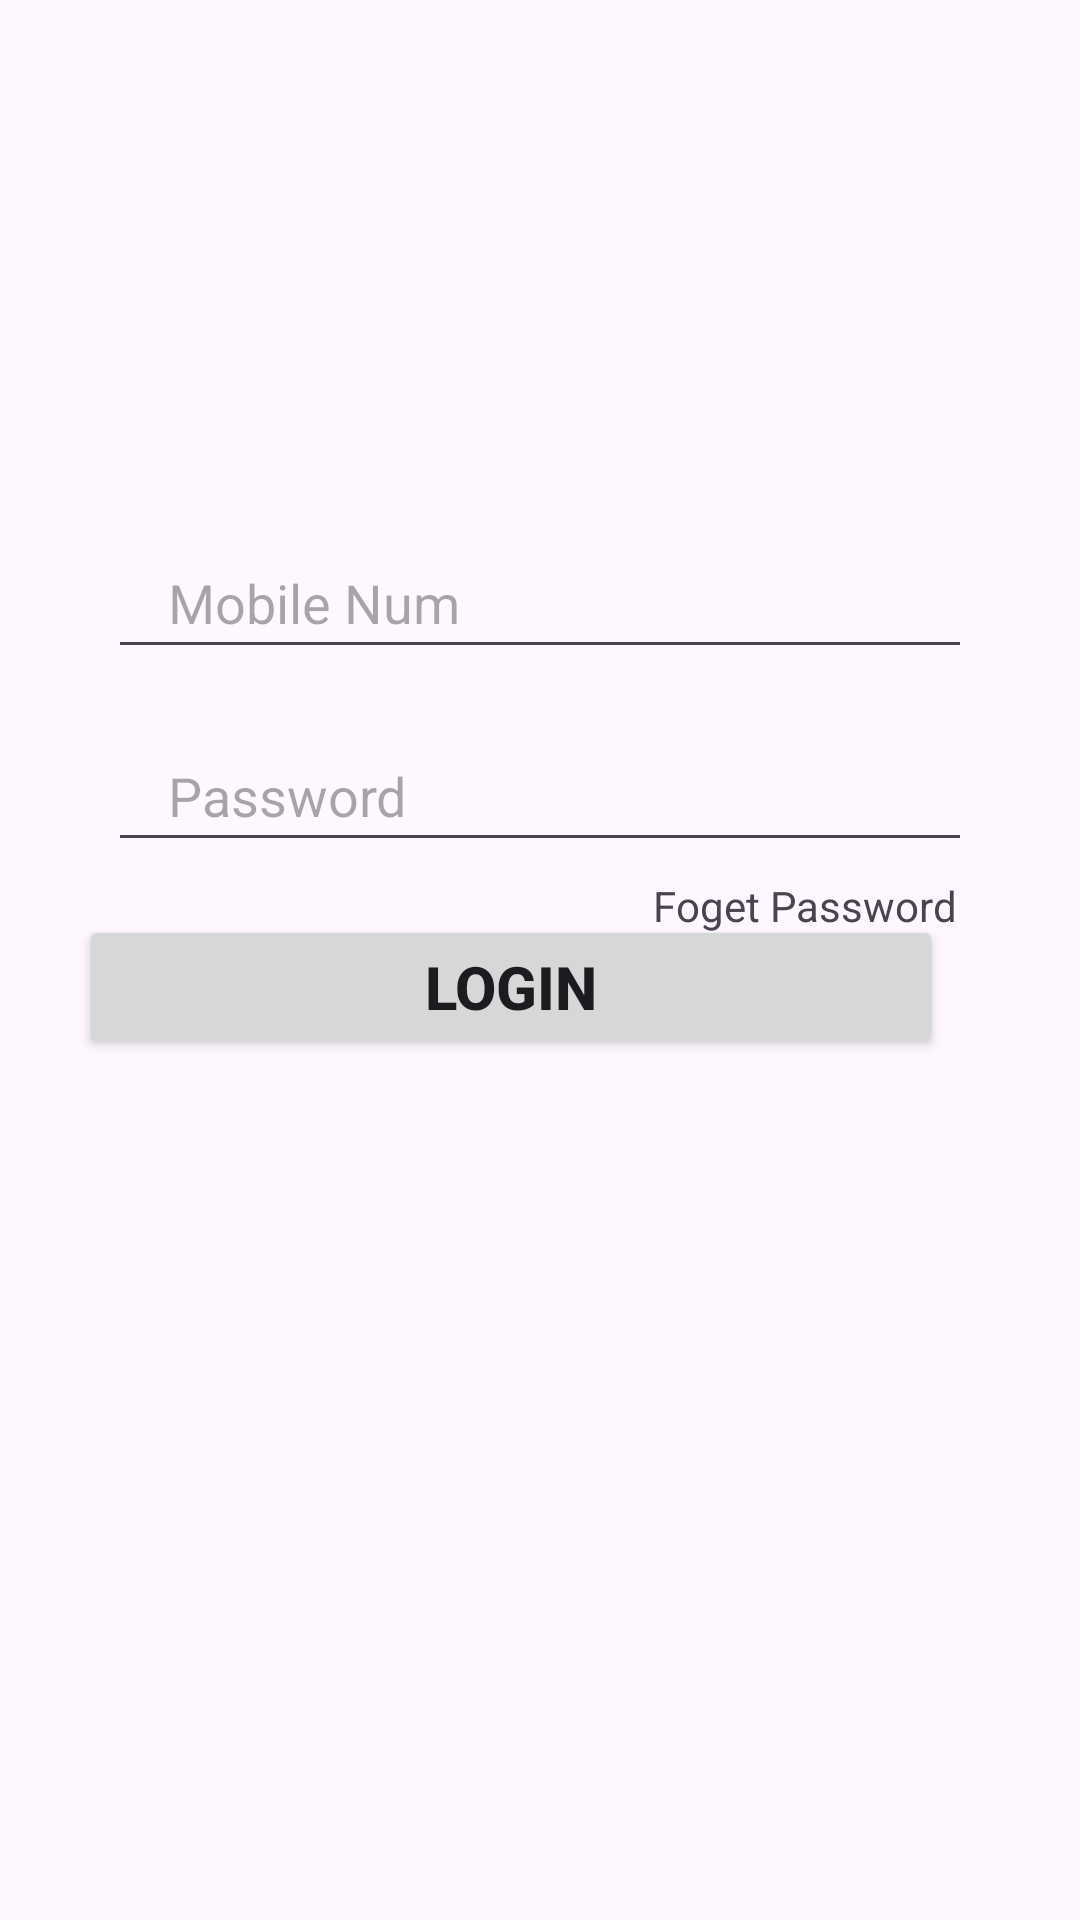

Layout XML and referenced resources for this Android screen:
<!-- AndroidManifest.xml: application theme Theme.ManHinh_UngDung -->
<!-- res/layout/login_tab_fragment.xml -->
<?xml version="1.0" encoding="utf-8"?>
<androidx.constraintlayout.widget.ConstraintLayout xmlns:android="http://schemas.android.com/apk/res/android"
    xmlns:app="http://schemas.android.com/apk/res-auto"
    android:layout_width="match_parent"
    android:layout_height="match_parent">

    <EditText
        android:id="@+id/email"
        android:layout_width="0dp"
        android:layout_height="wrap_content"
        app:layout_constraintWidth_percent=".8"
        app:layout_constraintVertical_bias=".3"
        app:layout_constraintHorizontal_bias=".5"
        android:hint="Mobile Num"
        android:paddingLeft="20dp"
        android:paddingTop="10dp"
        android:paddingBottom="10dp"
        app:layout_constraintBottom_toBottomOf="parent"
        app:layout_constraintEnd_toEndOf="parent"
        app:layout_constraintStart_toStartOf="parent"
        app:layout_constraintTop_toTopOf="parent" />
    <EditText
        android:id="@+id/pass"
        android:layout_width="0dp"
        android:layout_height="wrap_content"
        app:layout_constraintWidth_percent=".8"
        app:layout_constraintVertical_bias="0"
        app:layout_constraintHorizontal_bias=".5"
        android:hint="Password"
        android:paddingLeft="20dp"
        android:paddingTop="10dp"
        android:paddingBottom="10dp"
        android:layout_marginTop="20dp"
        app:layout_constraintBottom_toBottomOf="parent"
        app:layout_constraintEnd_toEndOf="parent"
        app:layout_constraintStart_toStartOf="parent"
        app:layout_constraintTop_toBottomOf="@id/email" />

    <Button
        android:id="@+id/button"
        android:layout_width="0dp"
        android:layout_height="wrap_content"
        android:text="Login"
        android:textSize="20dp"
        android:textStyle="bold"
        app:layout_constraintBottom_toBottomOf="parent"
        app:layout_constraintEnd_toEndOf="parent"
        app:layout_constraintHorizontal_bias="0.365"
        app:layout_constraintStart_toStartOf="parent"
        app:layout_constraintTop_toTopOf="parent"
        app:layout_constraintVertical_bias="0.515"
        app:layout_constraintWidth_percent=".8" />

    <TextView
        android:layout_width="wrap_content"
        android:layout_height="wrap_content"
        android:text="Foget Password"
        app:layout_constraintVertical_bias="0"
        app:layout_constraintHorizontal_bias="1"
        android:layout_marginTop="5dp"
        android:layout_marginRight="5dp"
        app:layout_constraintBottom_toBottomOf="parent"
        app:layout_constraintEnd_toEndOf="@+id/pass"
        app:layout_constraintStart_toStartOf="parent"
        app:layout_constraintTop_toBottomOf="@+id/pass" />
</androidx.constraintlayout.widget.ConstraintLayout>
<!-- resources referenced by this layout -->
<resources>
  <style name="Theme.ManHinh_UngDung" parent="Base.Theme.ManHinh_UngDung" />
  <style name="Base.Theme.ManHinh_UngDung" parent="Theme.Material3.DayNight.NoActionBar">
          
          
      </style>
</resources>
